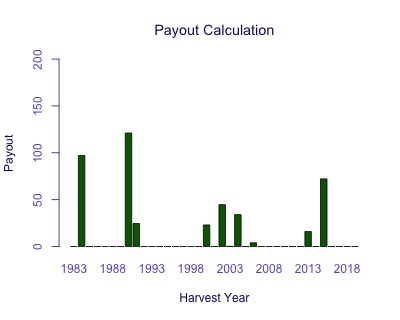

The data file committed next to this chart (first rows):
Harvest Year, Payout
1983, 0
1984, 97.08
1985, 0
1986, 0
1987, 0
1988, 0
1989, 0
1990, 121.1
1991, 24.56
1992, 0
1993, 0
1994, 0
1995, 0
1996, 0
1997, 0
1998, 0
1999, 0
2000, 23.08
2001, 0
2002, 44.67
2003, 0.2695
2004, 34.05
2005, 0
2006, 4.013
2007, 0
2008, 0
2009, 0
2010, 0
2011, 0
2012, 0
2013, 16.01
2014, 0
2015, 72.19
2016, 0
2017, 0
2018, 0
2019, 0
